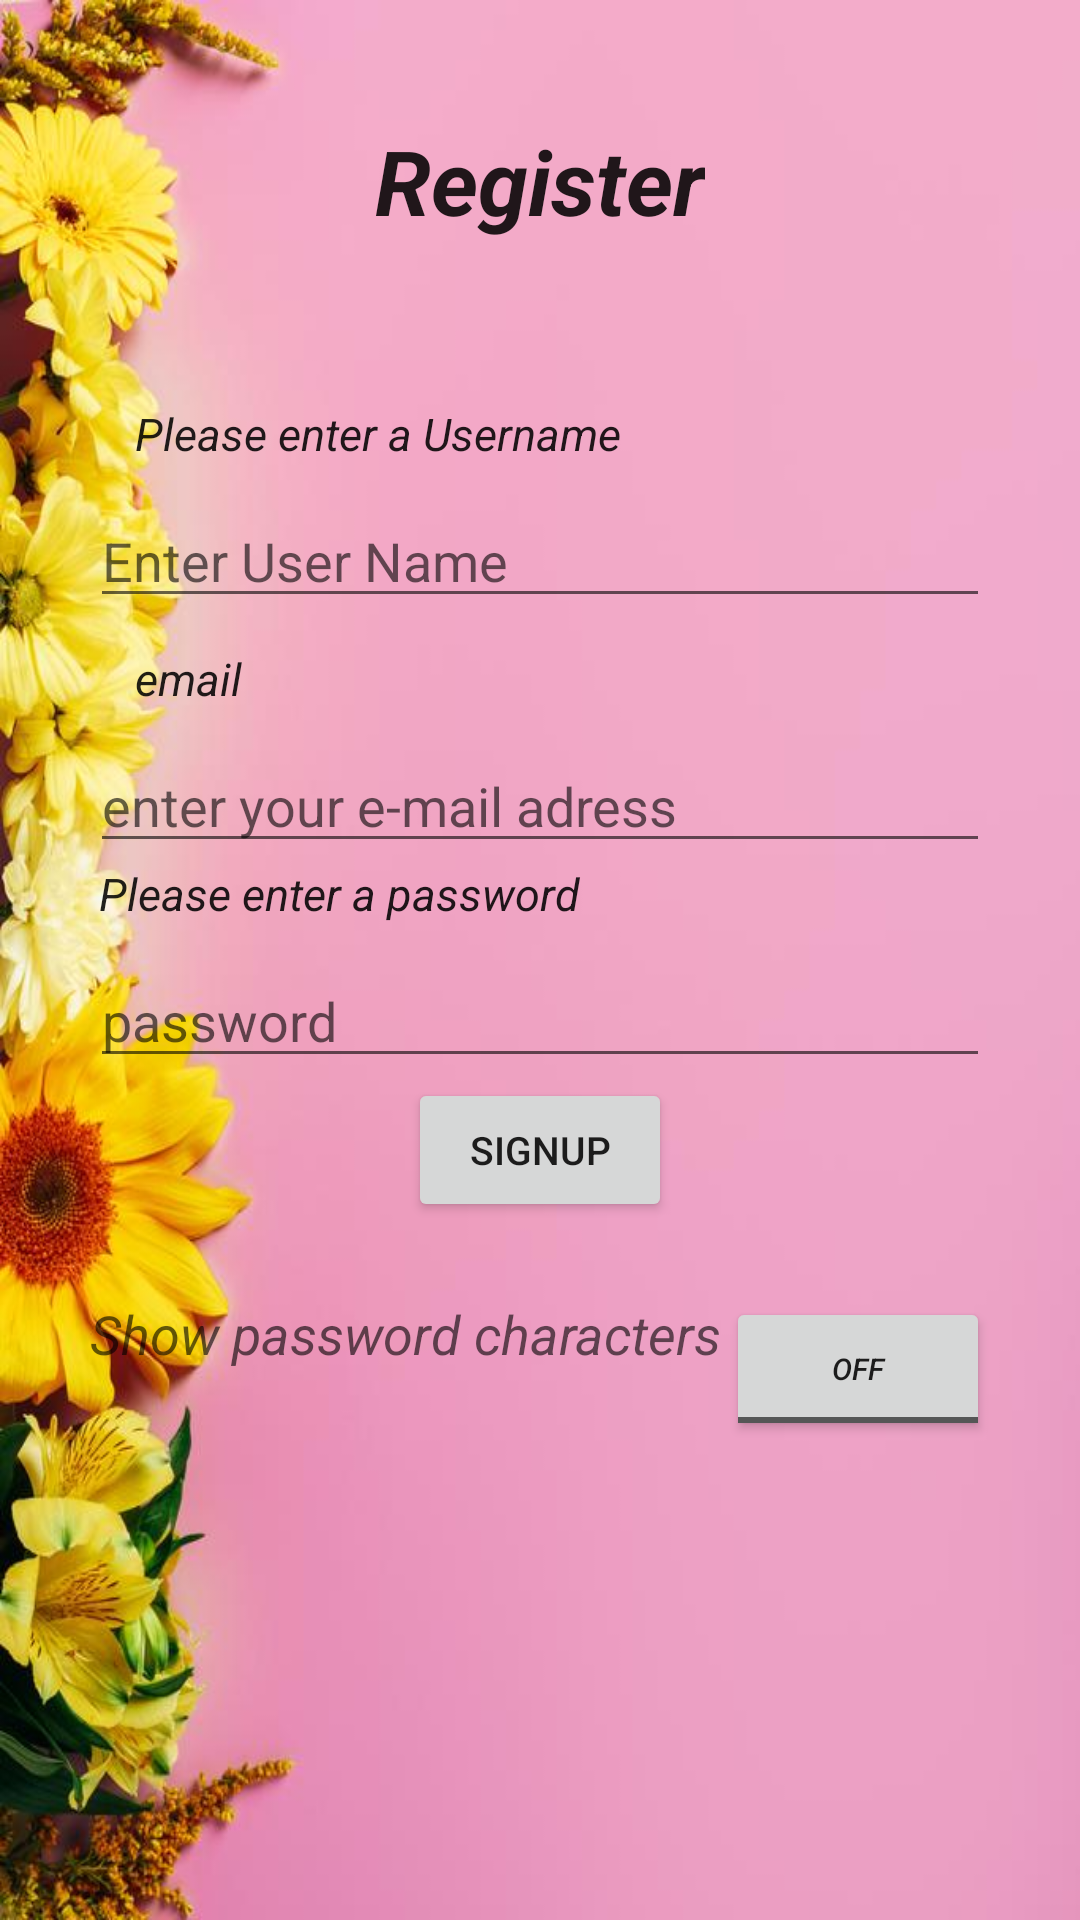

This screen was rendered from an Android layout file. Write that file and the resources it references.
<!-- AndroidManifest.xml: application theme Theme.Weddingproject -->
<!-- res/layout/register.xml -->
<?xml version="1.0" encoding="utf-8"?>
<RelativeLayout xmlns:android="http://schemas.android.com/apk/res/android"
    xmlns:tools="http://schemas.android.com/tools"
    android:layout_width="match_parent"
    android:layout_height="match_parent"
    android:padding="20dp"
    android:background="@drawable/arkaplan2">

    <TextView
        android:layout_width="wrap_content"
        android:layout_height="wrap_content"
        android:textAppearance="?android:attr/textAppearanceLarge"
        android:text="@string/RegisterTitle"
        android:id="@+id/registerTitleTV"
        android:layout_alignParentTop="true"
        android:layout_centerHorizontal="true"
        android:textSize="30sp"
        android:textStyle="bold|italic"
        android:layout_marginTop="20dp" />

    <TextView
        android:layout_width="fill_parent"
        android:layout_height="wrap_content"
        android:textAppearance="?android:attr/textAppearanceLarge"
        android:text="@string/RegisterUsernameTV"
        android:id="@+id/registerUsernameTV"
        android:layout_marginTop="54dp"
        android:textSize="15sp"
        android:textStyle="italic"
        android:gravity="left"
        android:paddingStart="25dp"
        android:layout_below="@+id/registerTitleTV"
        />

    <EditText
        android:layout_width="300dp"
        android:layout_height="wrap_content"
        android:id="@+id/UsernameInputET"
        android:layout_below="@+id/registerUsernameTV"
        android:layout_centerHorizontal="true"
        android:paddingTop="20dp"
        android:hint="@string/RegisterUsernameHintTV" />

    <TextView
        android:layout_width="fill_parent"
        android:layout_height="wrap_content"
        android:textAppearance="?android:attr/textAppearanceLarge"
        android:text="email"
        android:layout_marginTop="10dp"
        android:textSize="15sp"
        android:textStyle="italic"
        android:id="@+id/registertxt"
        android:gravity="left"
        android:paddingStart="25dp"
        android:layout_below="@+id/UsernameInputET"
        />

    <EditText
        android:layout_width="300dp"
        android:layout_height="wrap_content"
        android:id="@+id/registeremail"
        android:layout_below="@+id/registertxt"
        android:layout_centerHorizontal="true"
        android:paddingTop="20dp"
        android:hint="@string/ProfileEmailHintTV" />






    <TextView
        android:layout_width="300dp"
        android:layout_height="wrap_content"
        android:textAppearance="?android:attr/textAppearanceLarge"
        android:text="@string/RegisterPasswordTV"
        android:id="@+id/registerPasswordTV"
        android:textSize="15sp"
        android:textStyle="italic"
        android:layout_below="@+id/registeremail"
        android:layout_alignStart="@+id/UsernameInputET"
        android:gravity="left"
        android:paddingLeft="3dp" />

    <EditText
        android:layout_width="300dp"
        android:layout_height="wrap_content"
        android:inputType="textPassword"
        android:ems="10"
        android:id="@+id/PasswordET"
        android:layout_below="@+id/registerPasswordTV"
        android:layout_centerHorizontal="true"
        android:paddingTop="20dp"
        android:hint="@string/RegisterPasswordHintTV"
        android:password="true"
        tools:ignore="Deprecated" />


    <Button
        android:id="@+id/buttonRegister"
        android:layout_width="wrap_content"
        android:layout_height="wrap_content"
        android:layout_below="@+id/PasswordET"
        android:layout_centerHorizontal="true"
        android:width="25dp"
        android:height="25dp"
        android:onClick="sign_up"
        android:text="Signup"
        android:textSize="13sp"
        tools:ignore="UsingOnClickInXml" />


    <TextView
        android:layout_width="wrap_content"
        android:layout_height="wrap_content"
        android:textAppearance="?android:attr/textAppearanceMedium"
        android:text="@string/RegisterShowPassCharsTV"
        android:id="@+id/showCharsTV"
        android:textStyle="italic"
        android:layout_alignTop="@+id/registerCharTB"
        android:layout_alignStart="@+id/PasswordET" />

    <ToggleButton
        android:layout_width="wrap_content"
        android:layout_height="wrap_content"
        android:text="New ToggleButton"
        android:id="@+id/registerCharTB"
        android:onClick="regCharTBEntered"
        android:textSize="10sp"
        android:textStyle="italic"
        android:layout_below="@+id/buttonRegister"
        android:layout_alignEnd="@+id/PasswordET"
        android:layout_marginTop="25dp"
        tools:ignore="SmallSp,UsingOnClickInXml" />

</RelativeLayout>
<!-- resources referenced by this layout -->
<resources>
  <!-- drawable arkaplan2: jpeg bitmap (drawable, 34058 bytes) -->
  <string name="ProfileEmailHintTV">enter your e-mail adress</string>
  <string name="RegisterPasswordHintTV">password</string>
  <string name="RegisterPasswordTV">Please enter a password</string>
  <string name="RegisterShowPassCharsTV">Show password characters</string>
  <string name="RegisterTitle">Register</string>
  <string name="RegisterUsernameHintTV"> Enter User Name</string>
  <string name="RegisterUsernameTV">Please enter a Username</string>
  <style name="Theme.Weddingproject" parent="Theme.MaterialComponents.DayNight.DarkActionBar">
          
          <item name="colorPrimary">@color/purple_500</item>
          <item name="colorPrimaryVariant">@color/purple_700</item>
          <item name="colorOnPrimary">@color/white</item>
          
          <item name="colorSecondary">@color/teal_200</item>
          <item name="colorSecondaryVariant">@color/teal_700</item>
          <item name="colorOnSecondary">@color/black</item>
          
          <item name="android:statusBarColor">?attr/colorPrimaryVariant</item>
          
      </style>
  <color name="purple_500">#FF6200EE</color>
  <color name="purple_700">#FF3700B3</color>
  <color name="white">#FFFFFFFF</color>
  <color name="teal_200">#FF03DAC5</color>
  <color name="teal_700">#FF018786</color>
  <color name="black">#FF000000</color>
</resources>
